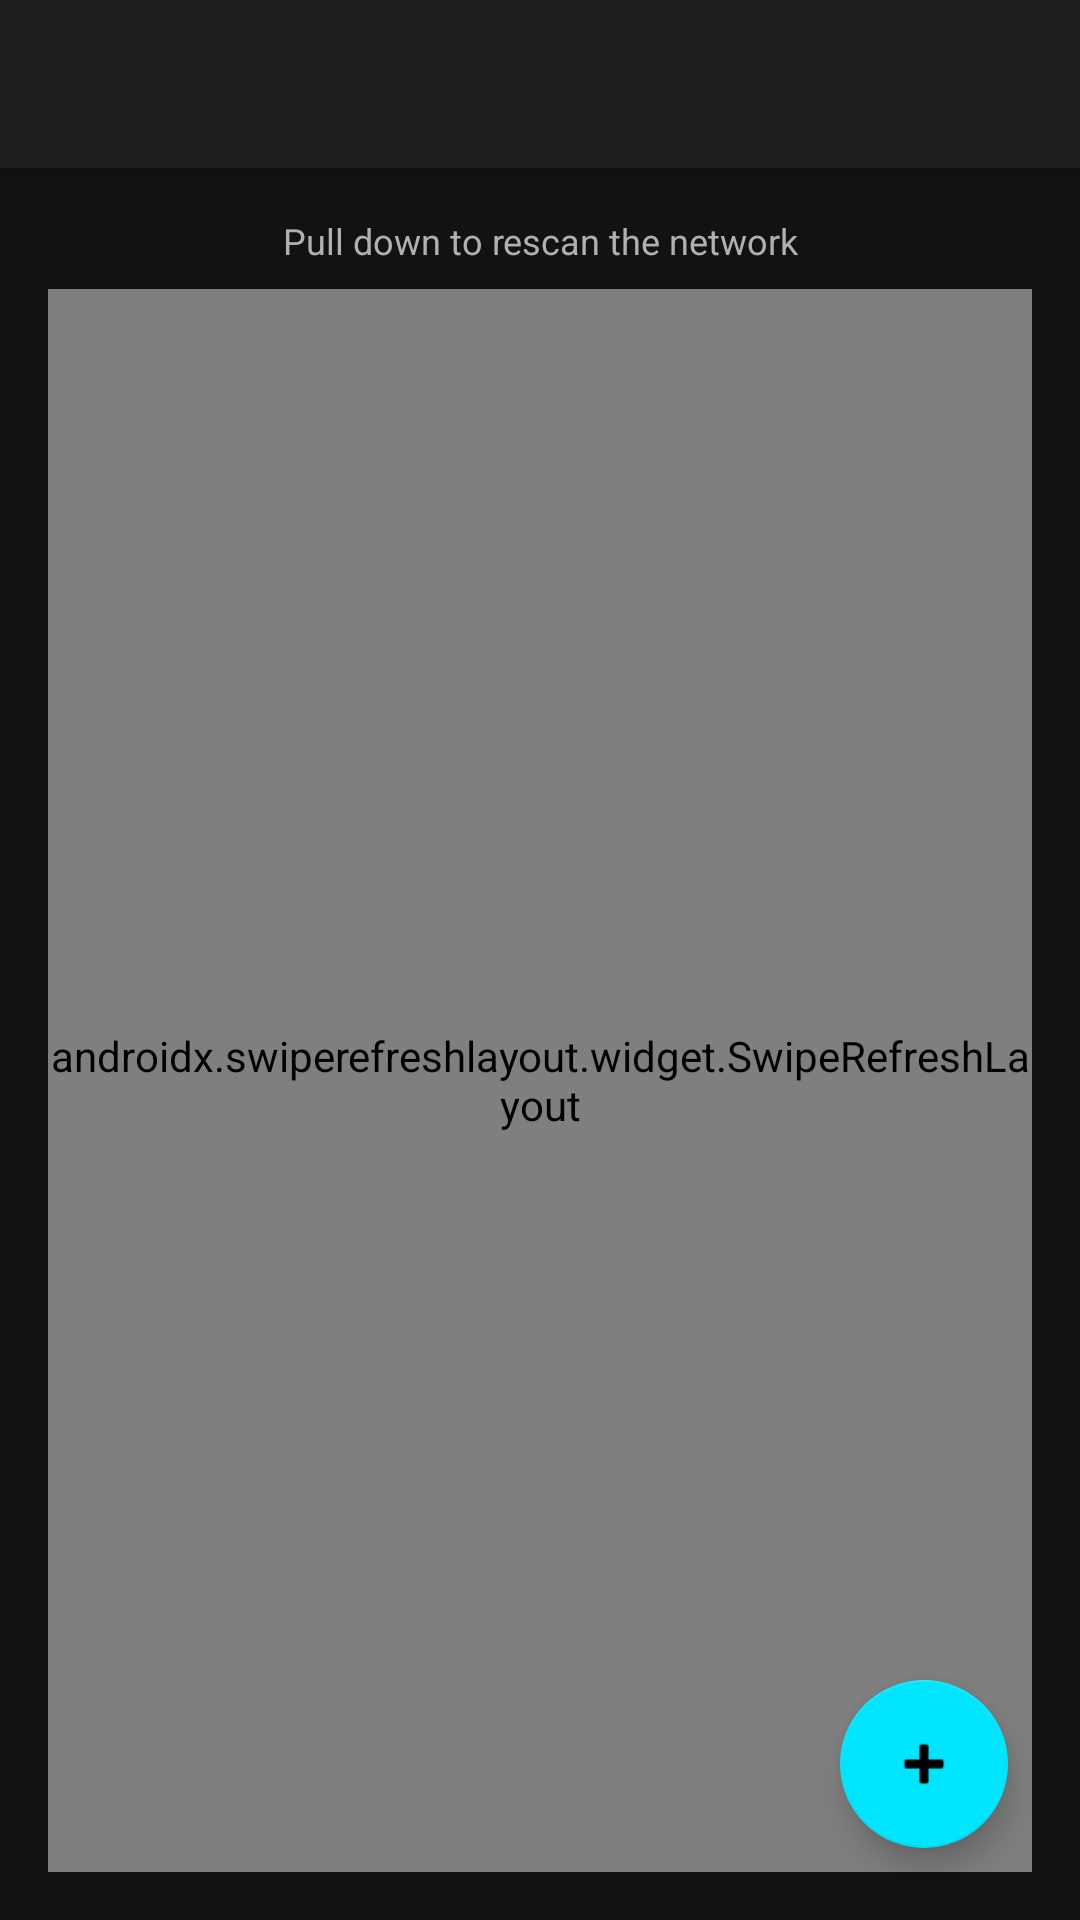

Layout XML and referenced resources for this Android screen:
<!-- AndroidManifest.xml: activity theme Theme.Fluxio -->
<!-- res/layout/activity_network_detail.xml -->
<?xml version="1.0" encoding="utf-8"?>
<LinearLayout xmlns:android="http://schemas.android.com/apk/res/android"
    xmlns:app="http://schemas.android.com/apk/res-auto"
    android:layout_width="match_parent"
    android:layout_height="match_parent"
    android:orientation="vertical"
    android:background="@color/flux_background"
    android:fitsSystemWindows="true">

    <androidx.appcompat.widget.Toolbar
        android:id="@+id/toolbarDetail"
        android:layout_width="match_parent"
        android:layout_height="?attr/actionBarSize"
        android:background="@color/flux_card"
        android:elevation="4dp"
        app:titleTextColor="@color/flux_neon_blue"
        app:theme="@style/ThemeOverlay.AppCompat.Dark.ActionBar" />

    <RelativeLayout
        android:layout_width="match_parent"
        android:layout_height="match_parent">

        <LinearLayout
            android:layout_width="match_parent"
            android:layout_height="match_parent"
            android:orientation="vertical"
            android:padding="16dp">

            <TextView
                android:layout_width="match_parent"
                android:layout_height="wrap_content"
                android:text="Pull down to rescan the network"
                android:textAlignment="center"
                android:textColor="#B0B0B0"
                android:textSize="12sp"
                android:layout_marginBottom="8dp"/>

            <androidx.swiperefreshlayout.widget.SwipeRefreshLayout
                android:id="@+id/swipeRefreshDevices"
                android:layout_width="match_parent"
                android:layout_height="0dp"
                android:layout_weight="1">

                <androidx.recyclerview.widget.RecyclerView
                    android:id="@+id/recyclerDeviceList"
                    android:layout_width="match_parent"
                    android:layout_height="match_parent"
                    android:clipToPadding="false"
                    android:padding="4dp"/>
            </androidx.swiperefreshlayout.widget.SwipeRefreshLayout>
        </LinearLayout>

        <com.google.android.material.floatingactionbutton.FloatingActionButton
            android:id="@+id/fabAddDevice"
            android:layout_width="wrap_content"
            android:layout_height="wrap_content"
            android:layout_alignParentBottom="true"
            android:layout_alignParentEnd="true"
            android:layout_margin="24dp"
            android:src="@android:drawable/ic_input_add"
            app:backgroundTint="@color/flux_neon_blue"
            app:tint="@color/black"
            android:contentDescription="Add Device Manually" />

    </RelativeLayout>
</LinearLayout>
<!-- resources referenced by this layout -->
<resources>
  <color name="black">#FF000000</color>
  <color name="flux_background">#121212</color>
  <color name="flux_card">#1E1E1E</color>
  <color name="flux_neon_blue">#00E5FF</color>
  <style name="Theme.Fluxio" parent="Theme.MaterialComponents.DayNight.NoActionBar">
          <item name="colorPrimary">@color/flux_neon_blue</item>
          <item name="colorPrimaryVariant">@color/flux_card</item>
          <item name="colorOnPrimary">@color/flux_background</item>
          <item name="colorSecondary">@color/flux_neon_blue</item>
          <item name="colorSecondaryVariant">@color/flux_neon_blue</item>
          <item name="colorOnSecondary">@color/black</item>
          <item name="android:statusBarColor">@color/flux_background</item>
          <item name="android:windowBackground">@color/flux_background</item>
          <item name="android:textColor">@color/text_primary</item>
      </style>
  <color name="text_primary">#FFFFFF</color>
</resources>
